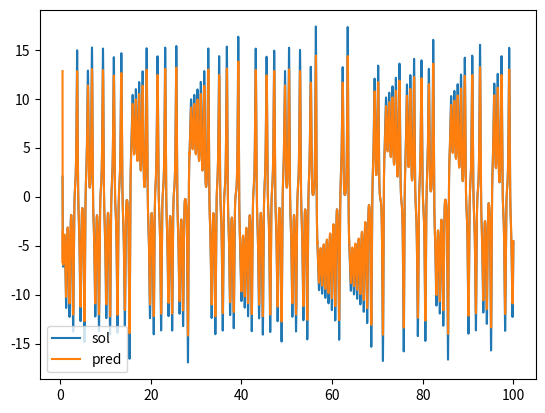

This figure's Python source:
import numpy as np
from scipy.integrate import solve_ivp
import matplotlib.pyplot as plt
import random


#lorenz system parameters
a, b, c = 10.0, 30.0, 2


#critical points
crit_pnt1 = np.array([np.sqrt(c * (b - 1)), np.sqrt(c * (b - 1)), b - 1])
crit_pnt2 = np.array([ - np.sqrt(c * (b - 1)), - np.sqrt(c * (b - 1)), b - 1])


#activation function
def act(x):
    return np.tanh(x)

#definition of the lorenz system
def lorenz(t, xyz, a, b, c):
    x = xyz
    dxdt = np.empty(3)
    dxdt[0] = a * (x[1] - x[0])
    dxdt[1] = x[0] * (b - x[2]) - x[1]
    dxdt[2] = x[0] * x[1] - c * x[2]
    return dxdt


def nonlin(x):
    return 40 * x / (1 + np.abs(x))



#mask size
Nv = 30
#timedomain
tmax = 100

ddt = 0.02
training = int(tmax / ddt)
washout = training // 200
#constant K
K = 0.02

# delay
m = 1 + Nv
m = int(m)

#lorenz system parameters
a, b, c = 10.0, 30.0, 2

#initial value
x0 = 10 * (np.random.uniform(0, 1, size=(3, )) - 1 / 2) #np.array([1.0, 0.0, 0.0])

#timeaxis
t = np.linspace(0, tmax, training)

#data creation
sol = solve_ivp(lorenz, (0, tmax), x0, method='RK45', t_eval=t, args=(a, b, c))
time = np.array(sol.t)
data0 = np.array(sol.y)[:, washout:]
x, y, z = data0

x = (x - x.mean()) / x.std()
y = (y - y.mean()) / y.std()
z = (z - z.mean()) / z.std()

xnew = 10 * (np.random.uniform(0, 1, size=(3, )) - 1 / 2)
sol = solve_ivp(lorenz, (0, tmax), xnew, method='RK45', t_eval=t, args=(a, b, c))
data1 = np.array(sol.y)[:, washout:]
c1, c2, c3 = data1

c1 = (c1 - x.mean()) / x.std()
c2 = (c2 - y.mean()) / y.std()
c3 = (c3 - z.mean()) / z.std()

mask = np.random.uniform(0, 1, size=(Nv, ))
G = 0.03

def state_mat(delay, Nv, data, mask, const, fun=nonlin):
    steps = data.shape[0]
    J = np.empty(Nv * steps + Nv)
    for i in range(steps):
        for j in range(Nv):
            J[Nv * i + j] = G * data[i] * mask[j]  # + G * x[k - d] * M[K]  # + 0.85

    x_out = np.zeros(Nv * steps + Nv)
    x_out[:Nv] = np.random.uniform(0, 1, size=Nv)

    for k in range(Nv, Nv * steps + Nv):
        x_out[k] = fun(const * x_out[k - delay] + J[k])

    S = np.empty((steps, Nv))
    for i in range(steps):
        for j in range(Nv):
            S[i, j] = x_out[Nv * i + j]
    return S


S = state_mat(m, Nv, x[:-1], mask, K, nonlin)

# computation of the output matrix via Tikhonov regularization with regularization term beta
beta = 1e-10
target = x[1:]
Wout_x = np.linalg.lstsq(S.T @ S + beta * np.identity(Nv), S.T @ target, rcond=None)[0]

print('norm = ', np.linalg.norm(S @ Wout_x - target))
S = state_mat(m, Nv, c1[:-1], mask, K, nonlin)
x_pred = S @ Wout_x

def nrmse(x,y):
    return np.linalg.norm(x-y)/(np.sqrt(len(y))*y.std())

print(c1[:-1].shape[0], x[:-1].shape[0])

print('NRMSE x-component: %5.5f\n' % nrmse(c1[1:], x_pred))


plt.plot(time[washout + 1 :], c1[1:], label='sol')
plt.plot(time[washout + 1 :], x_pred * x.std() + x.mean(), label='pred')

plt.legend()
plt.show()




